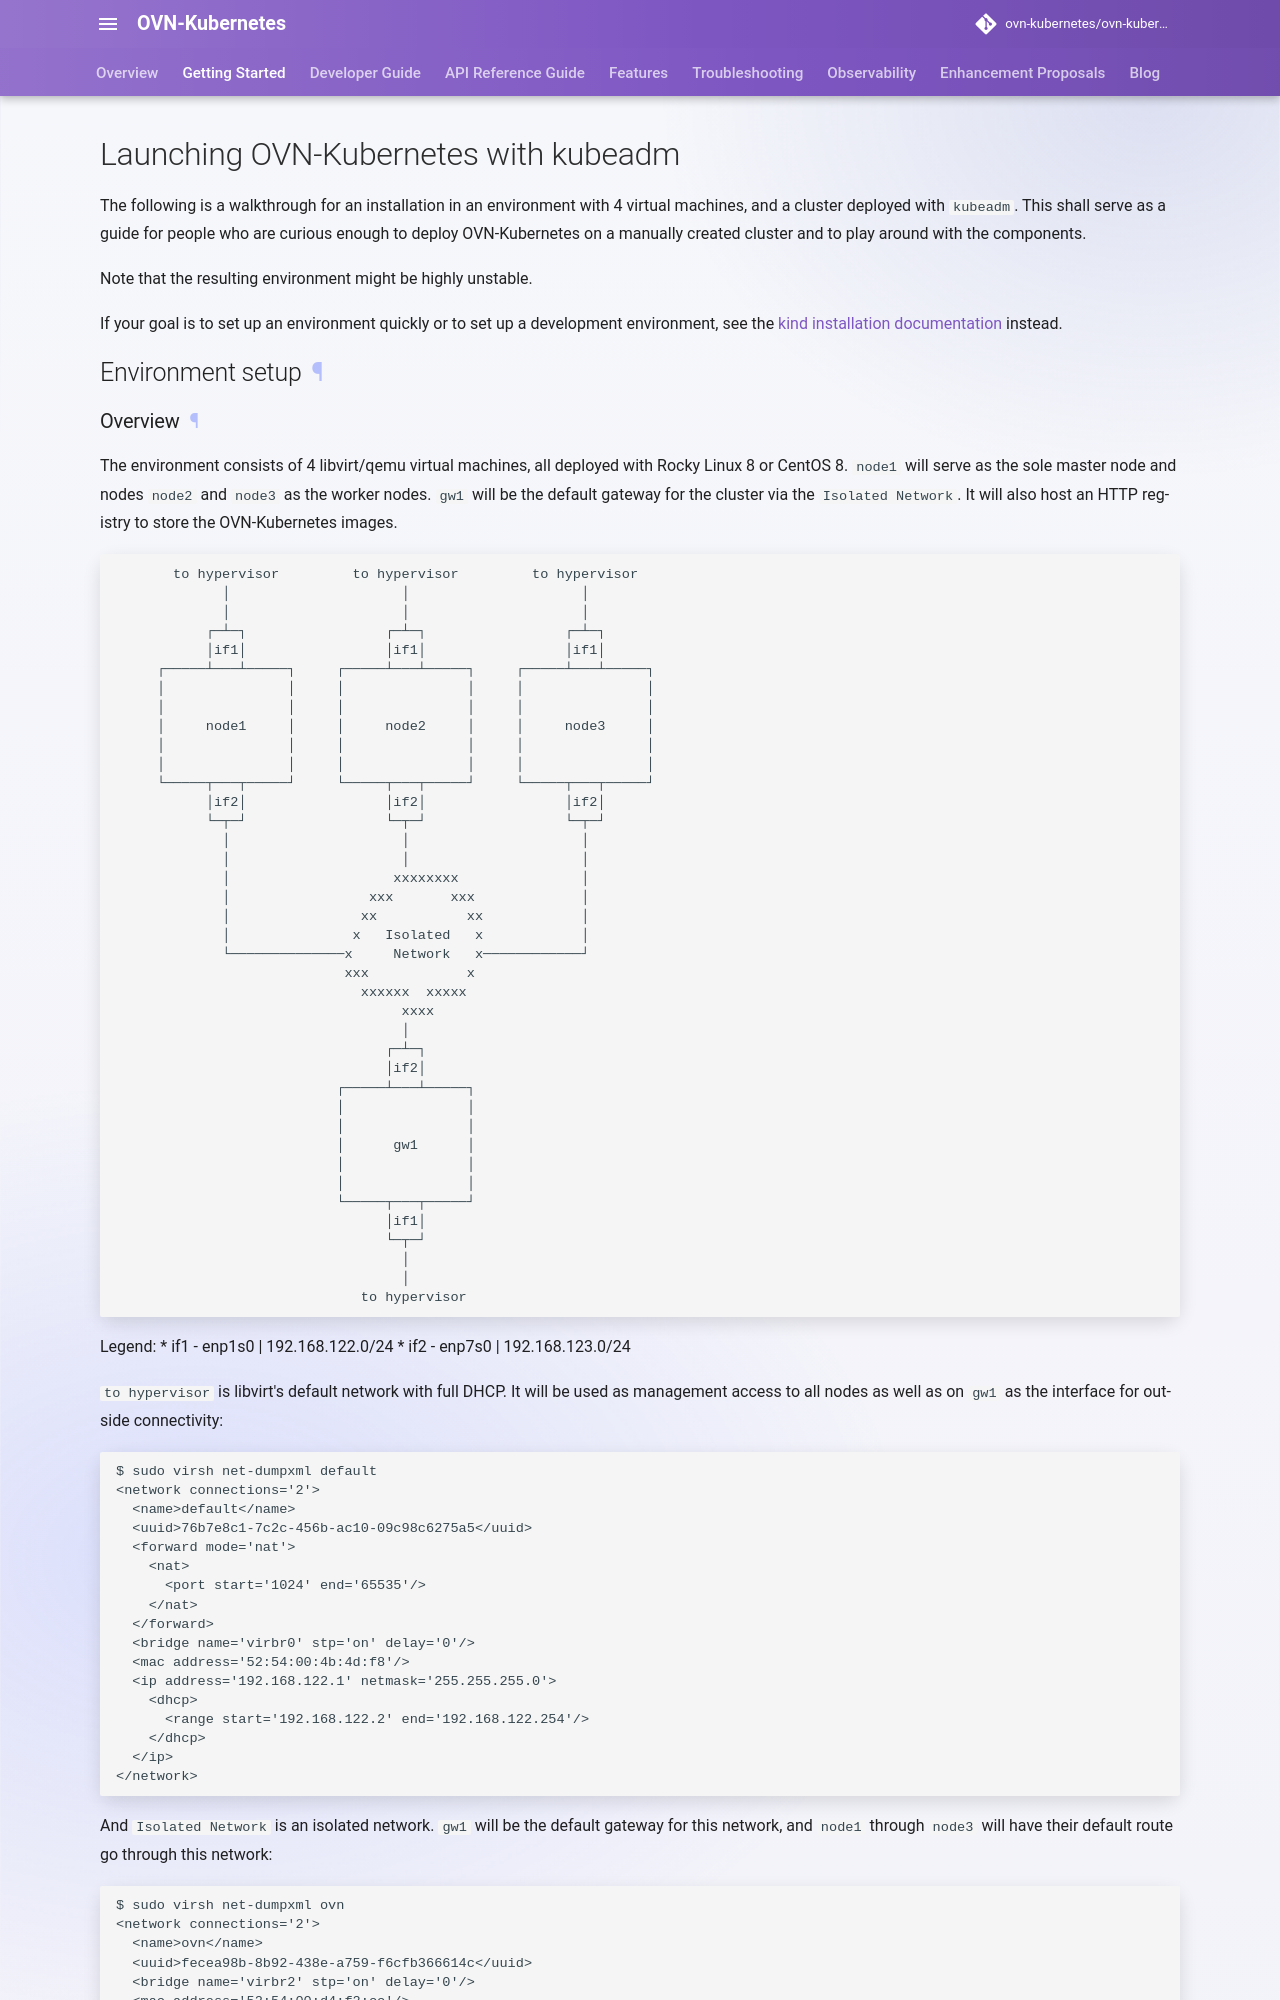

repository: jechen0648/ovn-kubernetes · page: master/installation/INSTALL.KUBEADM/index.html · generator: mkdocs

The following is a walkthrough for an installation in an environment with 4 virtual machines, and a cluster deployed with `kubeadm`. This shall serve as a guide for people who are curious enough to deploy OVN-Kubernetes on a manually created cluster and to play around with the components. 

Note that the resulting environment might be highly unstable.

If your goal is to set up an environment quickly or to set up a development environment, see the [kind installation documentation](launching-ovn-kubernetes-on-kind.md) instead.

## Environment setup

### Overview

The environment consists of 4 libvirt/qemu virtual machines, all deployed with Rocky Linux 8 or CentOS 8. `node1` will serve as the sole master node and nodes `node2` and `node3` as the worker nodes. `gw1` will be the default gateway for the cluster via the `Isolated Network`. It will also host an HTTP registry to store the OVN-Kubernetes images.

~~~
       to hypervisor         to hypervisor         to hypervisor
             │                     │                     │
             │                     │                     │
           ┌─┴─┐                 ┌─┴─┐                 ┌─┴─┐
           │if1│                 │if1│                 │if1│
     ┌─────┴───┴─────┐     ┌─────┴───┴─────┐     ┌─────┴───┴─────┐
     │               │     │               │     │               │
     │               │     │               │     │               │
     │     node1     │     │     node2     │     │     node3     │
     │               │     │               │     │               │
     │               │     │               │     │               │
     └─────┬───┬─────┘     └─────┬───┬─────┘     └─────┬───┬─────┘
           │if2│                 │if2│                 │if2│
           └─┬─┘                 └─┬─┘                 └─┬─┘
             │                     │                     │
             │                     │                     │
             │                    xxxxxxxx               │
             │                 xxx       xxx             │
             │                xx           xx            │
             │               x   Isolated   x            │
             └──────────────x     Network   x────────────┘
                            xxx            x
                              xxxxxx  xxxxx
                                   xxxx
                                   │
                                 ┌─┴─┐
                                 │if2│
                           ┌─────┴───┴─────┐
                           │               │
                           │               │
                           │      gw1      │
                           │               │
                           │               │
                           └─────┬───┬─────┘
                                 │if1│
                                 └─┬─┘
                                   │
                                   │
                              to hypervisor
~~~

Legend:
* if1 - enp1s0 | 192.168.122.0/24
* if2 - enp7s0 | 192.168.123.0/24

`to hypervisor` is libvirt's default network with full DHCP. It will be used as management access to all nodes as well as on `gw1` as the interface for outside connectivity:
~~~
$ sudo virsh net-dumpxml default
<network connections='2'>
  <name>default</name>
  <uuid>76b7e8c1-7c2c-456b-ac10-09c98c6275a5</uuid>
  <forward mode='nat'>
    <nat>
      <port start='1024' end='65535'/>
    </nat>
  </forward>
  <bridge name='virbr0' stp='on' delay='0'/>
  <mac address='52:54:00:4b:4d:f8'/>
  <ip address='192.168.122.1' netmask='255.255.255.0'>
    <dhcp>
      <range start='192.168.122.2' end='192.168.122.254'/>
    </dhcp>
  </ip>
</network>
~~~

And `Isolated Network` is an isolated network. `gw1` will be the default gateway for this network, and `node1` through `node3` will have their default route go through this network:
~~~
$ sudo virsh net-dumpxml ovn
<network connections='2'>
  <name>ovn</name>
  <uuid>fecea98b-8b92-438e-a759-f6cfb366614c</uuid>
  <bridge name='virbr2' stp='on' delay='0'/>
  <mac address='52:54:00:d4:f2:cc'/>
  <domain name='ovn'/>
</network>
~~~
